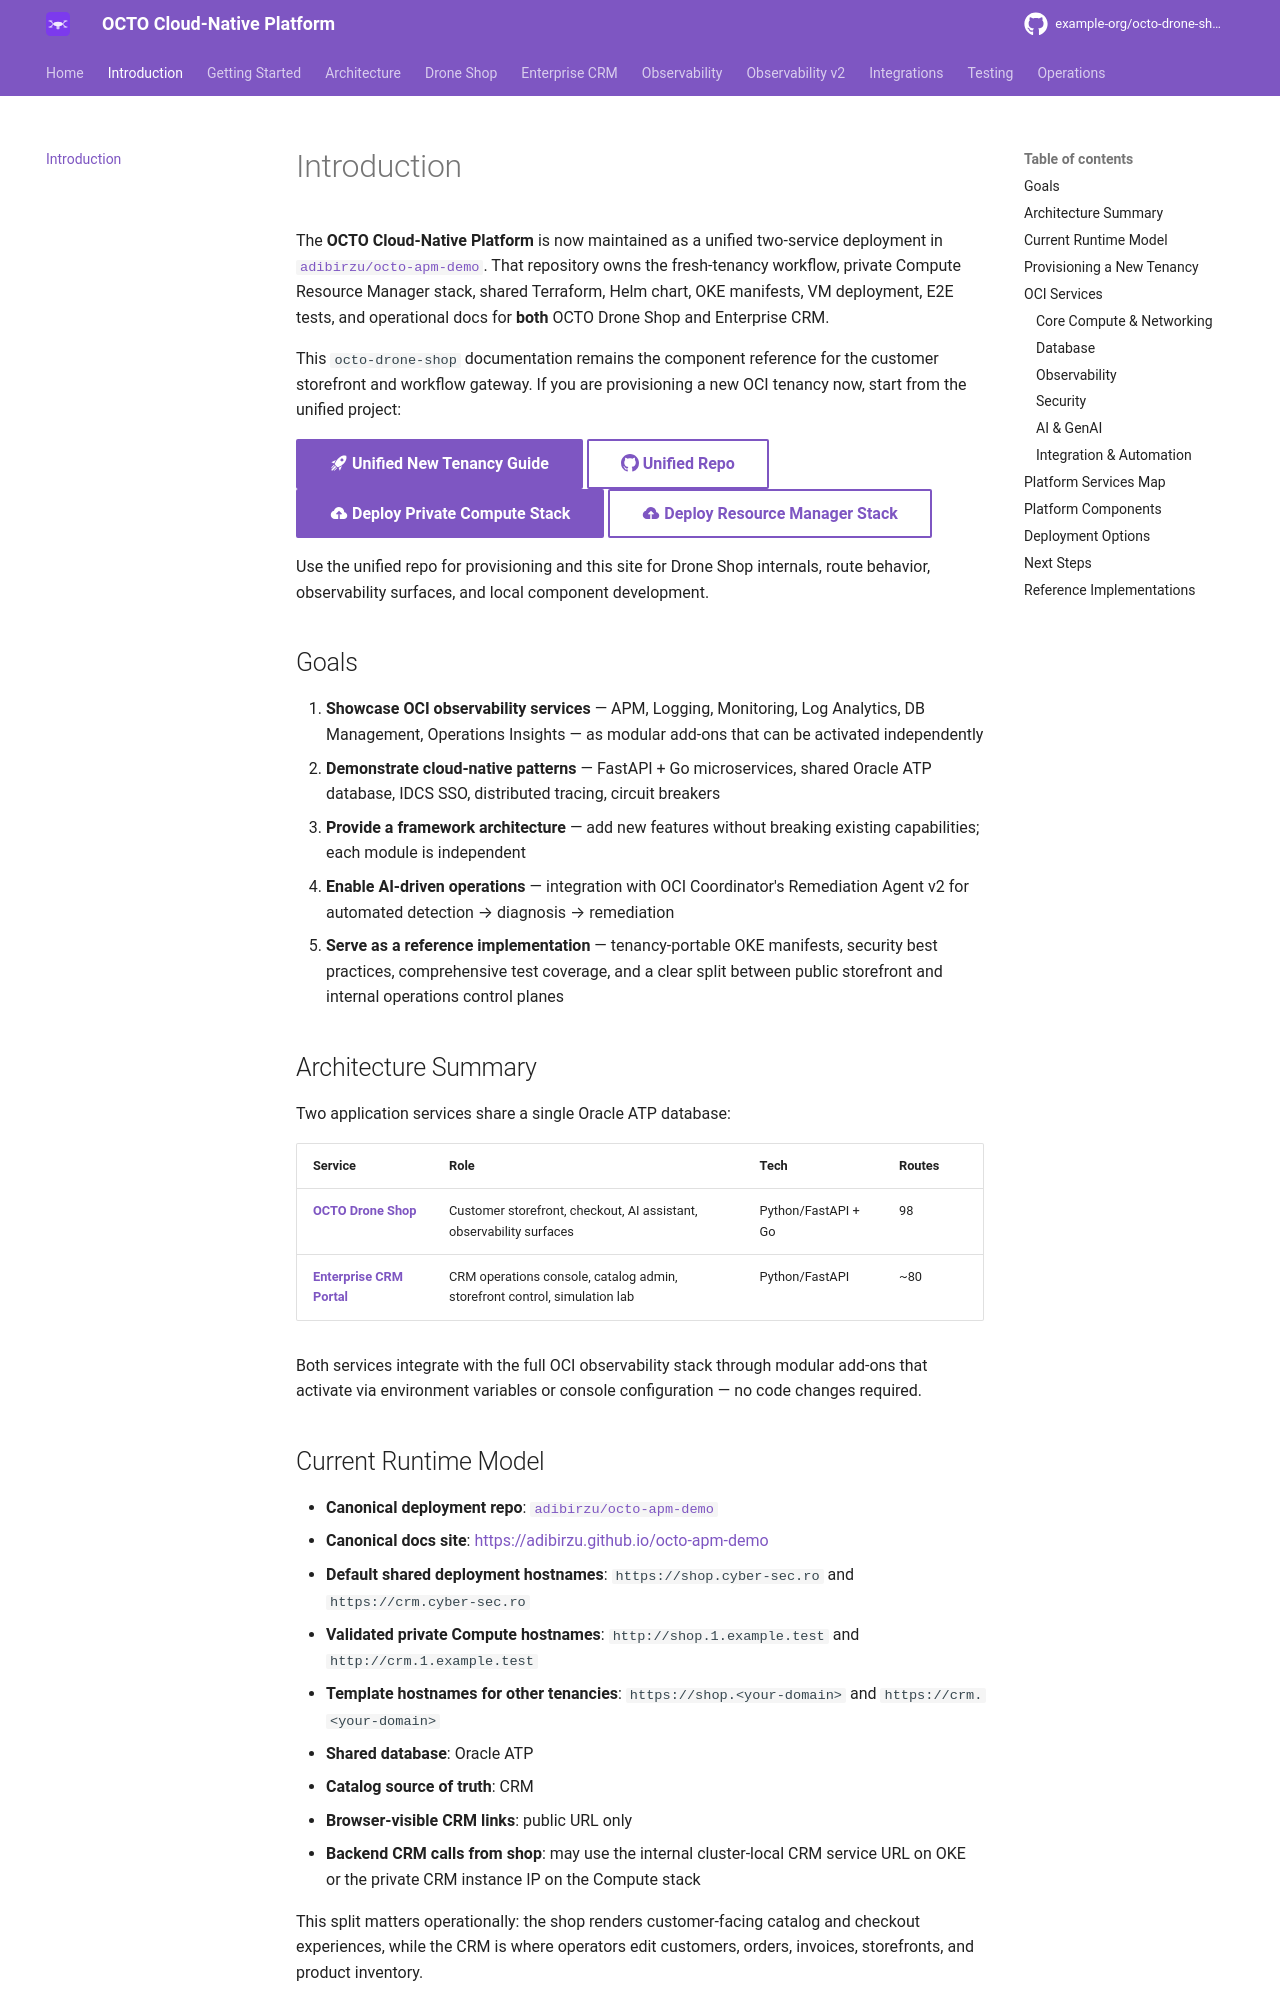

repository: adibirzu/octo-drone-shop · page: introduction/index.html · generator: mkdocs

# Introduction

The **OCTO Cloud-Native Platform** is now maintained as a unified
two-service deployment in
[`adibirzu/octo-apm-demo`](https://github.com/adibirzu/octo-apm-demo).
That repository owns the fresh-tenancy workflow, private Compute
Resource Manager stack, shared Terraform, Helm chart, OKE manifests, VM
deployment, E2E tests, and operational docs for **both** OCTO Drone Shop
and Enterprise CRM.

This `octo-drone-shop` documentation remains the component reference for
the customer storefront and workflow gateway. If you are provisioning a
new OCI tenancy now, start from the unified project:

[:material-rocket-launch: Unified New Tenancy Guide](https://adibirzu.github.io/octo-apm-demo/getting-started/new-tenancy/){ .md-button .md-button--primary }
[:octicons-mark-github-16: Unified Repo](https://github.com/adibirzu/octo-apm-demo){ .md-button }
[:material-cloud-upload: Deploy Private Compute Stack](https://cloud.oracle.com/resourcemanager/stacks/create?zipUrl=https://github.com/adibirzu/octo-apm-demo/releases/download/compute-resource-manager-stack-20260504/octo-compute-stack.zip){ .md-button .md-button--primary }
[:material-cloud-upload: Deploy Resource Manager Stack](https://cloud.oracle.com/resourcemanager/stacks/create?zipUrl=https://github.com/adibirzu/octo-apm-demo/releases/download/resource-manager-stack/octo-stack.zip){ .md-button }

Use the unified repo for provisioning and this site for Drone Shop
internals, route behavior, observability surfaces, and local component
development.

## Goals

1. **Showcase OCI observability services** — APM, Logging, Monitoring, Log Analytics, DB Management, Operations Insights — as modular add-ons that can be activated independently
2. **Demonstrate cloud-native patterns** — FastAPI + Go microservices, shared Oracle ATP database, IDCS SSO, distributed tracing, circuit breakers
3. **Provide a framework architecture** — add new features without breaking existing capabilities; each module is independent
4. **Enable AI-driven operations** — integration with OCI Coordinator's Remediation Agent v2 for automated detection → diagnosis → remediation
5. **Serve as a reference implementation** — tenancy-portable OKE manifests, security best practices, comprehensive test coverage, and a clear split between public storefront and internal operations control planes

## Architecture Summary

Two application services share a single Oracle ATP database:

| Service | Role | Tech | Routes |
|---|---|---|---|
| [**OCTO Drone Shop**](drone-shop/index.md) | Customer storefront, checkout, AI assistant, observability surfaces | Python/FastAPI + Go | 98 |
| [**Enterprise CRM Portal**](crm/index.md) | CRM operations console, catalog admin, storefront control, simulation lab | Python/FastAPI | ~80 |

Both services integrate with the full OCI observability stack through modular add-ons that activate via environment variables or console configuration — no code changes required.
